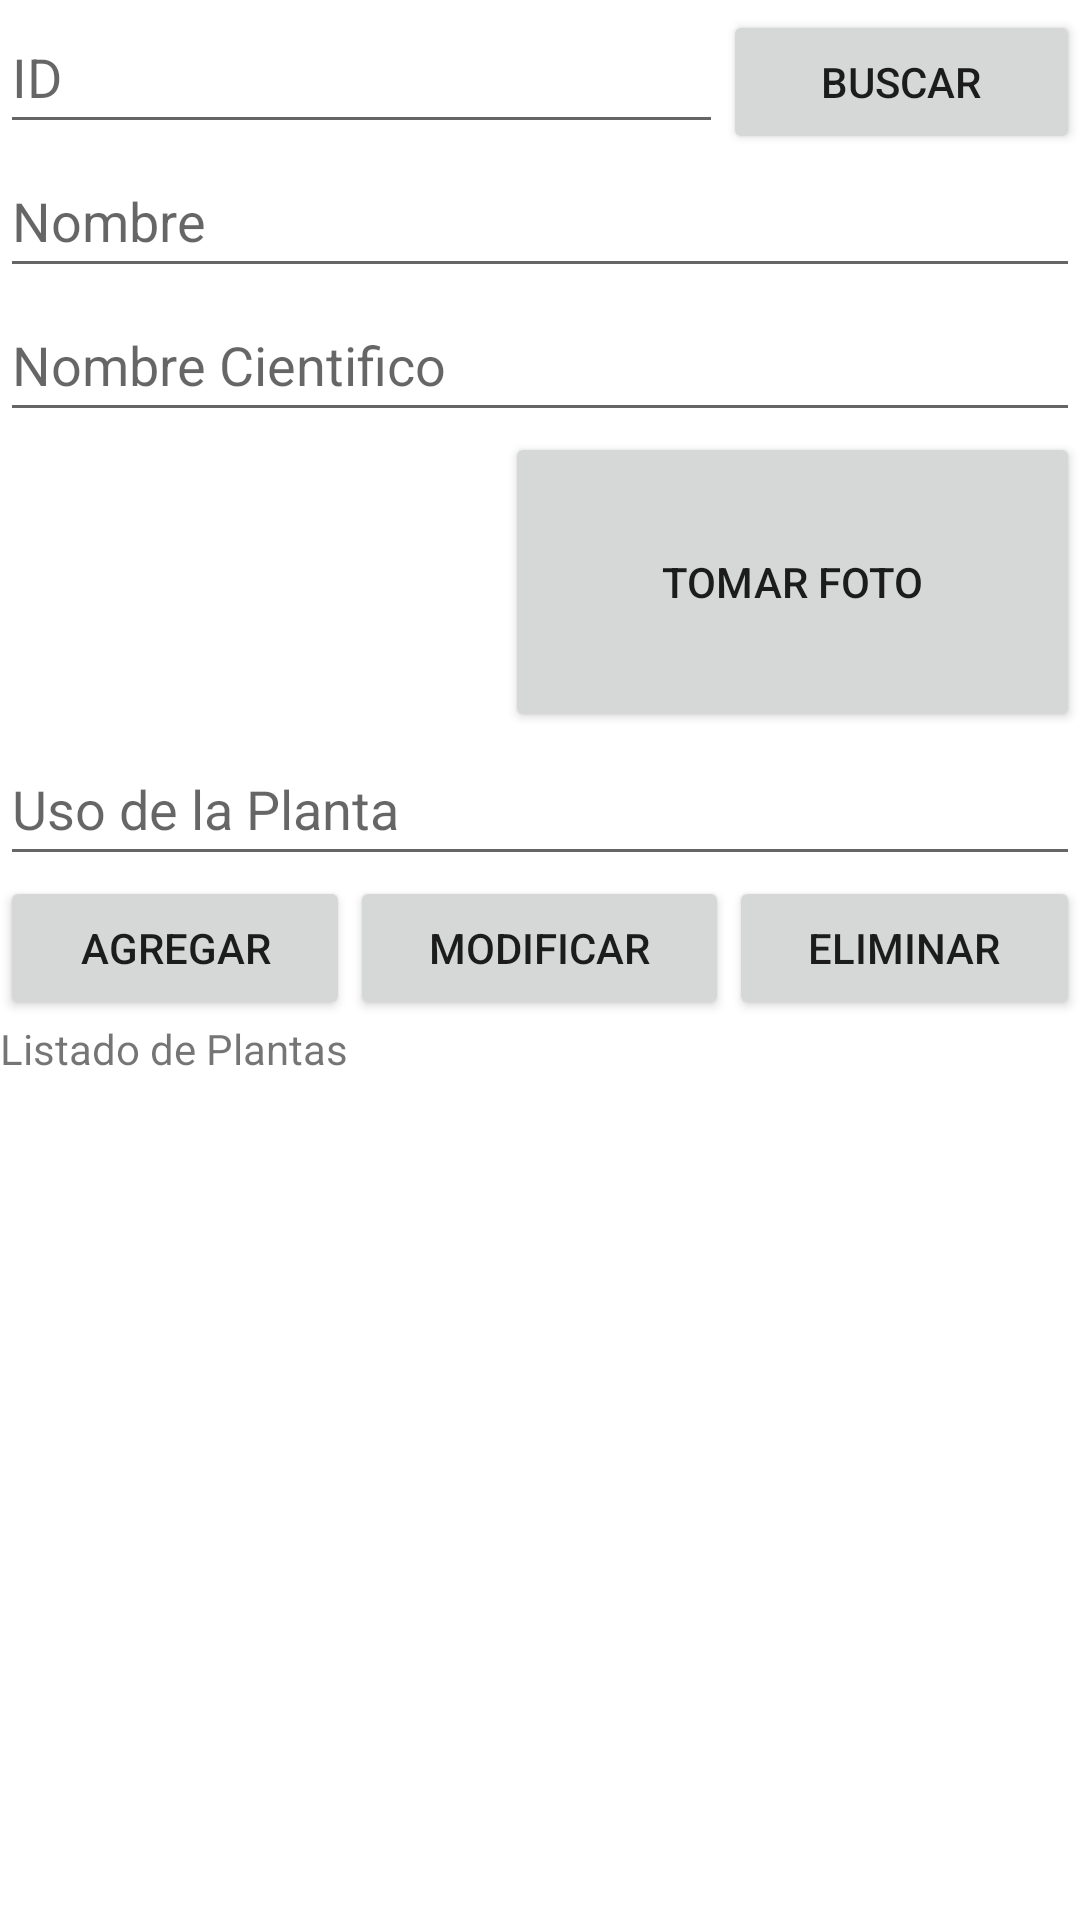

Android layout source for this screen:
<!-- AndroidManifest.xml: application theme Theme.Certamen2Balboa -->
<!-- res/layout/fragment_plantas.xml -->
<?xml version="1.0" encoding="utf-8"?>
<FrameLayout xmlns:android="http://schemas.android.com/apk/res/android"
    xmlns:app="http://schemas.android.com/apk/res-auto"
    xmlns:tools="http://schemas.android.com/tools"
    android:layout_width="match_parent"
    android:layout_height="match_parent"
    tools:context=".PlantasF">

    <LinearLayout
        android:layout_width="match_parent"
        android:layout_height="match_parent"
        android:orientation="vertical">

        <LinearLayout
            android:layout_width="match_parent"
            android:layout_height="wrap_content"
            android:orientation="horizontal">

            <EditText
                android:id="@+id/edtIdP"
                android:layout_width="wrap_content"
                android:layout_height="wrap_content"
                android:layout_weight="1"
                android:ems="10"
                android:hint="ID"
                android:inputType="number"
                android:minHeight="48dp" />

            <Button
                android:id="@+id/btnBuscarP"
                android:layout_width="wrap_content"
                android:layout_height="wrap_content"
                android:layout_weight="1"
                android:text="Buscar" />
        </LinearLayout>

        <EditText
            android:id="@+id/edtNombreP"
            android:layout_width="match_parent"
            android:layout_height="wrap_content"
            android:ems="10"
            android:hint="Nombre"
            android:inputType="textPersonName"
            android:minHeight="48dp" />

        <EditText
            android:id="@+id/edtNomCienP"
            android:layout_width="match_parent"
            android:layout_height="wrap_content"
            android:ems="10"
            android:hint="Nombre Cientifico"
            android:inputType="textPersonName"
            android:minHeight="48dp" />

        <LinearLayout
            android:layout_width="match_parent"
            android:layout_height="wrap_content"
            android:orientation="horizontal">

            <ImageView
                android:id="@+id/imgFotoP"
                android:layout_width="wrap_content"
                android:layout_height="100dp"
                android:layout_weight="1"
                tools:src="@android:drawable/ic_menu_camera" />

            <Button
                android:id="@+id/btnTomarFotoP"
                android:layout_width="23dp"
                android:layout_height="match_parent"
                android:layout_weight="1"
                android:onClick="onLongClick"
                android:text="Tomar Foto" />

        </LinearLayout>

        <LinearLayout
            android:layout_width="match_parent"
            android:layout_height="wrap_content"
            android:orientation="horizontal">

            <EditText
                android:id="@+id/edtUsoP"
                android:layout_width="match_parent"
                android:layout_height="wrap_content"
                android:ems="10"
                android:hint="Uso de la Planta"
                android:inputType="textPersonName"
                android:minHeight="48dp" />

        </LinearLayout>

        <LinearLayout
            android:layout_width="match_parent"
            android:layout_height="wrap_content"
            android:orientation="horizontal">

            <Button
                android:id="@+id/btnAddP"
                android:layout_width="wrap_content"
                android:layout_height="wrap_content"
                android:layout_weight="1"
                android:text="Agregar" />

            <Button
                android:id="@+id/btnModificarP"
                android:layout_width="wrap_content"
                android:layout_height="wrap_content"
                android:layout_weight="1"
                android:text="Modificar" />

            <Button
                android:id="@+id/btnEliminarP"
                android:layout_width="wrap_content"
                android:layout_height="wrap_content"
                android:layout_weight="1"
                android:text="Eliminar" />

        </LinearLayout>

        <TextView
            android:id="@+id/textView5"
            android:layout_width="match_parent"
            android:layout_height="wrap_content"
            android:text="Listado de Plantas" />

        <LinearLayout
            android:layout_width="match_parent"
            android:layout_height="wrap_content"
            android:orientation="horizontal">

            <ListView
                android:id="@+id/lvPlantas"
                android:layout_width="match_parent"
                android:layout_height="match_parent" />
        </LinearLayout>

    </LinearLayout>

</FrameLayout>
<!-- resources referenced by this layout -->
<resources>
  <style name="Theme.Certamen2Balboa" parent="Theme.MaterialComponents.DayNight.DarkActionBar">
          
          <item name="colorPrimary">@color/purple_500</item>
          <item name="colorPrimaryVariant">@color/purple_700</item>
          <item name="colorOnPrimary">@color/white</item>
          
          <item name="colorSecondary">@color/teal_200</item>
          <item name="colorSecondaryVariant">@color/teal_700</item>
          <item name="colorOnSecondary">@color/black</item>
          
          <item name="android:statusBarColor" tools:targetApi="l">?attr/colorPrimaryVariant</item>
          
      </style>
  <!-- not gathered from this repository: default colours our renderer supplied (Android Studio template values) -->
  <color name="purple_500">#FF6200EE</color>
  <color name="purple_700">#FF3700B3</color>
  <color name="teal_200">#FF03DAC5</color>
  <color name="teal_700">#FF018786</color>
  <color name="black">#FF000000</color>
  <color name="white">#FFFFFFFF</color>
</resources>
